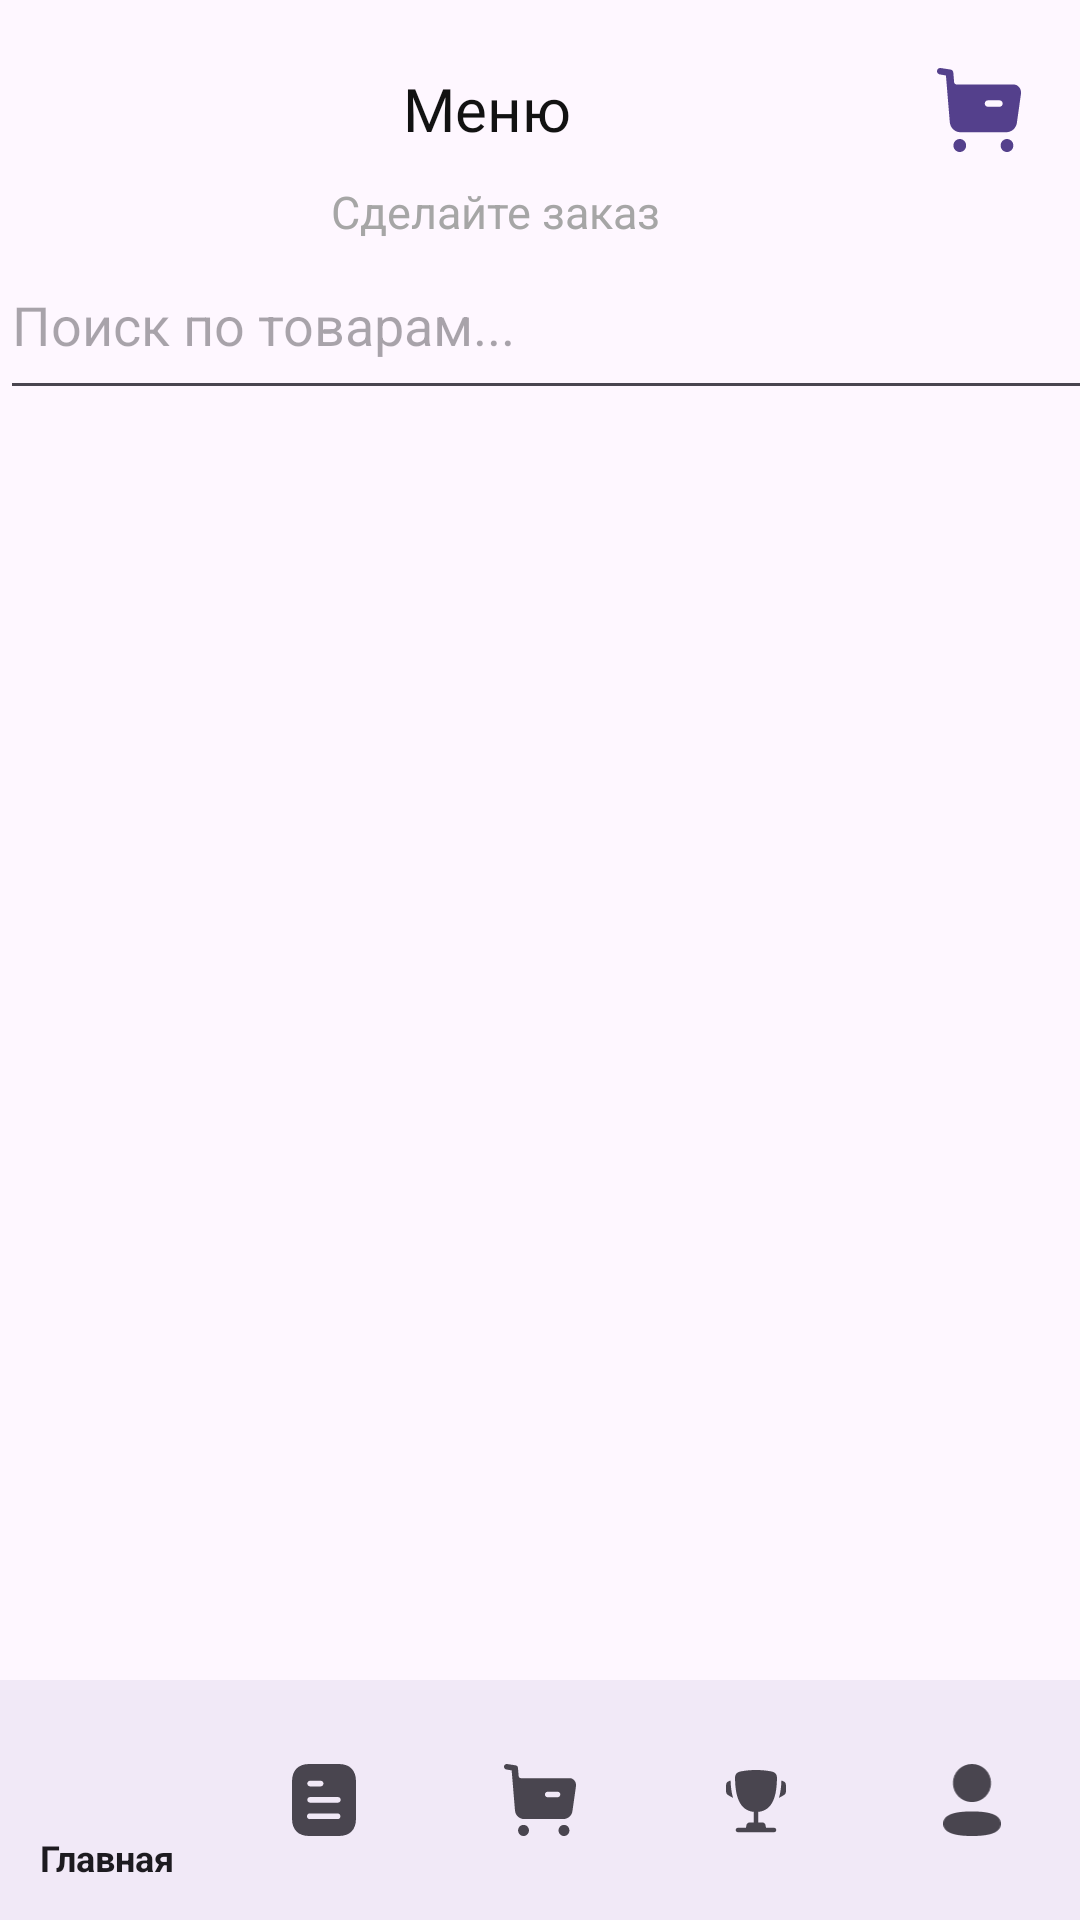

Produce the Android XML layout that renders to this screen, including the resource entries it uses.
<!-- AndroidManifest.xml: application theme Theme.ExtendoGames -->
<!-- res/layout/activity_menu.xml -->
<?xml version="1.0" encoding="utf-8"?>
<androidx.constraintlayout.widget.ConstraintLayout xmlns:android="http://schemas.android.com/apk/res/android"
    xmlns:app="http://schemas.android.com/apk/res-auto"
    xmlns:tools="http://schemas.android.com/tools"
    android:layout_width="match_parent"
    android:layout_height="match_parent"
    tools:context=".ui.activites.MenuActivity">

    <ImageView
        android:id="@+id/back_arrow"
        android:layout_width="wrap_content"
        android:layout_height="wrap_content"
        app:layout_constraintBottom_toBottomOf="parent"
        app:layout_constraintEnd_toEndOf="parent"
        app:layout_constraintHorizontal_bias="0.041"
        app:layout_constraintStart_toStartOf="parent"
        app:layout_constraintTop_toTopOf="parent"
        app:layout_constraintVertical_bias="0.043"
        app:srcCompat="@drawable/backarrow" />

    <ImageButton
        android:id="@+id/back_button"
        android:layout_width="48dp"
        android:layout_height="48dp"
        android:background="@android:color/transparent"
        app:layout_constraintStart_toStartOf="@id/back_arrow"
        app:layout_constraintTop_toTopOf="@id/back_arrow"
        app:layout_constraintEnd_toEndOf="@id/back_arrow"
        app:layout_constraintBottom_toBottomOf="@id/back_arrow" />

    <TextView
        android:id="@+id/welcome_message_auth"
        android:layout_width="wrap_content"
        android:layout_height="wrap_content"
        android:fontFamily="@font/open_sans_bold"
        android:text="Меню"
        android:textColor="@color/black"
        android:textSize="20sp"
        app:layout_constraintBottom_toBottomOf="parent"
        app:layout_constraintEnd_toEndOf="parent"
        app:layout_constraintHorizontal_bias="0.442"
        app:layout_constraintStart_toStartOf="parent"
        app:layout_constraintTop_toTopOf="parent"
        app:layout_constraintVertical_bias="0.037" />

    <TextView
        android:id="@+id/textView_message_enter_to_your_acc"
        android:layout_width="wrap_content"
        android:layout_height="wrap_content"
        android:text="Сделайте заказ"
        android:textColor="@color/grey"
        android:textSize="15sp"
        app:layout_constraintBottom_toBottomOf="parent"
        app:layout_constraintEnd_toEndOf="@+id/welcome_message_auth"
        app:layout_constraintHorizontal_bias="0.45"
        app:layout_constraintStart_toStartOf="@+id/welcome_message_auth"
        app:layout_constraintTop_toBottomOf="@+id/welcome_message_auth"
        app:layout_constraintVertical_bias="0.019"
        android:layout_marginBottom="8dp" />


    <Button
        android:id="@+id/view_cart_button"
        android:layout_width="39dp"
        android:layout_height="30dp"
        android:background="@android:color/transparent"
        android:textColor="@android:color/transparent"
        app:layout_constraintBottom_toBottomOf="parent"
        app:layout_constraintEnd_toEndOf="parent"
        app:layout_constraintHorizontal_bias="0.956"
        app:layout_constraintStart_toStartOf="parent"
        app:layout_constraintTop_toTopOf="parent"
        app:layout_constraintVertical_bias="0.037" />

    <EditText
        android:id="@+id/search_view"
        android:layout_width="409dp"
        android:layout_height="60dp"
        android:hint="Поиск по товарам..."
        app:layout_constraintBottom_toBottomOf="parent"
        app:layout_constraintEnd_toEndOf="parent"
        app:layout_constraintHorizontal_bias="0.0"
        app:layout_constraintStart_toStartOf="parent"
        app:layout_constraintTop_toTopOf="parent"
        app:layout_constraintVertical_bias="0.132" />

    <androidx.recyclerview.widget.RecyclerView
        android:id="@+id/recycler_view_menu"
        android:layout_width="412dp"
        android:layout_height="501dp"
        app:layout_constraintBottom_toBottomOf="parent"
        app:layout_constraintEnd_toEndOf="parent"
        app:layout_constraintHorizontal_bias="0.0"
        app:layout_constraintStart_toStartOf="parent"
        app:layout_constraintTop_toBottomOf="@+id/textView_message_enter_to_your_acc"
        app:layout_constraintVertical_bias="0.444" />

    <com.google.android.material.bottomnavigation.BottomNavigationView
        android:id="@+id/bottom_navigation"
        android:layout_width="0dp"
        android:layout_height="wrap_content"
        android:background="?android:attr/windowBackground"
        app:layout_constraintBottom_toBottomOf="parent"
        app:layout_constraintEnd_toEndOf="parent"
        app:layout_constraintStart_toStartOf="parent"
        app:menu="@menu/bottom_nav_menu"
        app:itemIconSize="24dp"
        app:itemTextAppearanceActive="@style/BottomNavigationText"
        app:itemTextAppearanceInactive="@style/BottomNavigationText" />

    <ImageView
        android:id="@+id/imageView5"
        android:layout_width="38dp"
        android:layout_height="28dp"
        app:layout_constraintBottom_toBottomOf="parent"
        app:layout_constraintEnd_toEndOf="parent"
        app:layout_constraintHorizontal_bias="0.954"
        app:layout_constraintStart_toStartOf="parent"
        app:layout_constraintTop_toTopOf="parent"
        app:layout_constraintVertical_bias="0.037"
        app:srcCompat="@drawable/buy" />

</androidx.constraintlayout.widget.ConstraintLayout>
<!-- resources referenced by this layout -->
<resources>
  <color name="black">#121212</color>
  <color name="grey">#A6A6A6</color>
  <!-- drawable buy (drawable) -->
  <vector xmlns:android="http://schemas.android.com/apk/res/android"
      android:width="20dp"
      android:height="20dp"
      android:viewportWidth="20"
      android:viewportHeight="20">
    <path
        android:pathData="M12.121,9.233H14.889C15.309,9.233 15.639,8.886 15.639,8.468C15.639,8.039 15.309,7.702 14.889,7.702H12.121C11.702,7.702 11.372,8.039 11.372,8.468C11.372,8.886 11.702,9.233 12.121,9.233ZM18.177,3.927C18.786,3.927 19.186,4.142 19.586,4.611C19.985,5.081 20.055,5.754 19.965,6.365L19.016,13.06C18.836,14.347 17.757,15.295 16.488,15.295H5.586C4.257,15.295 3.158,14.255 3.048,12.908L2.129,1.783L0.62,1.518C0.221,1.447 -0.059,1.049 0.011,0.64C0.081,0.223 0.47,-0.054 0.88,0.009L3.263,0.375C3.603,0.437 3.853,0.722 3.883,1.069L4.073,3.355C4.103,3.683 4.362,3.927 4.682,3.927H18.177ZM5.426,16.908C4.587,16.908 3.908,17.602 3.908,18.459C3.908,19.306 4.587,20 5.426,20C6.256,20 6.935,19.306 6.935,18.459C6.935,17.602 6.256,16.908 5.426,16.908ZM16.668,16.908C15.828,16.908 15.149,17.602 15.149,18.459C15.149,19.306 15.828,20 16.668,20C17.497,20 18.176,19.306 18.176,18.459C18.176,17.602 17.497,16.908 16.668,16.908Z"
        android:fillColor="@color/purple"
        android:fillType="evenOdd"/>
  </vector>
  <style name="BottomNavigationText" parent="TextAppearance.AppCompat.Small">
          <item name="android:textSize">12sp</item>
      </style>
  <style name="Theme.ExtendoGames" parent="Base.Theme.ExtendoGames" />
  <color name="purple">#54408C</color>
  <style name="Base.Theme.ExtendoGames" parent="Theme.Material3.DayNight.NoActionBar">
          
          
      </style>
</resources>
